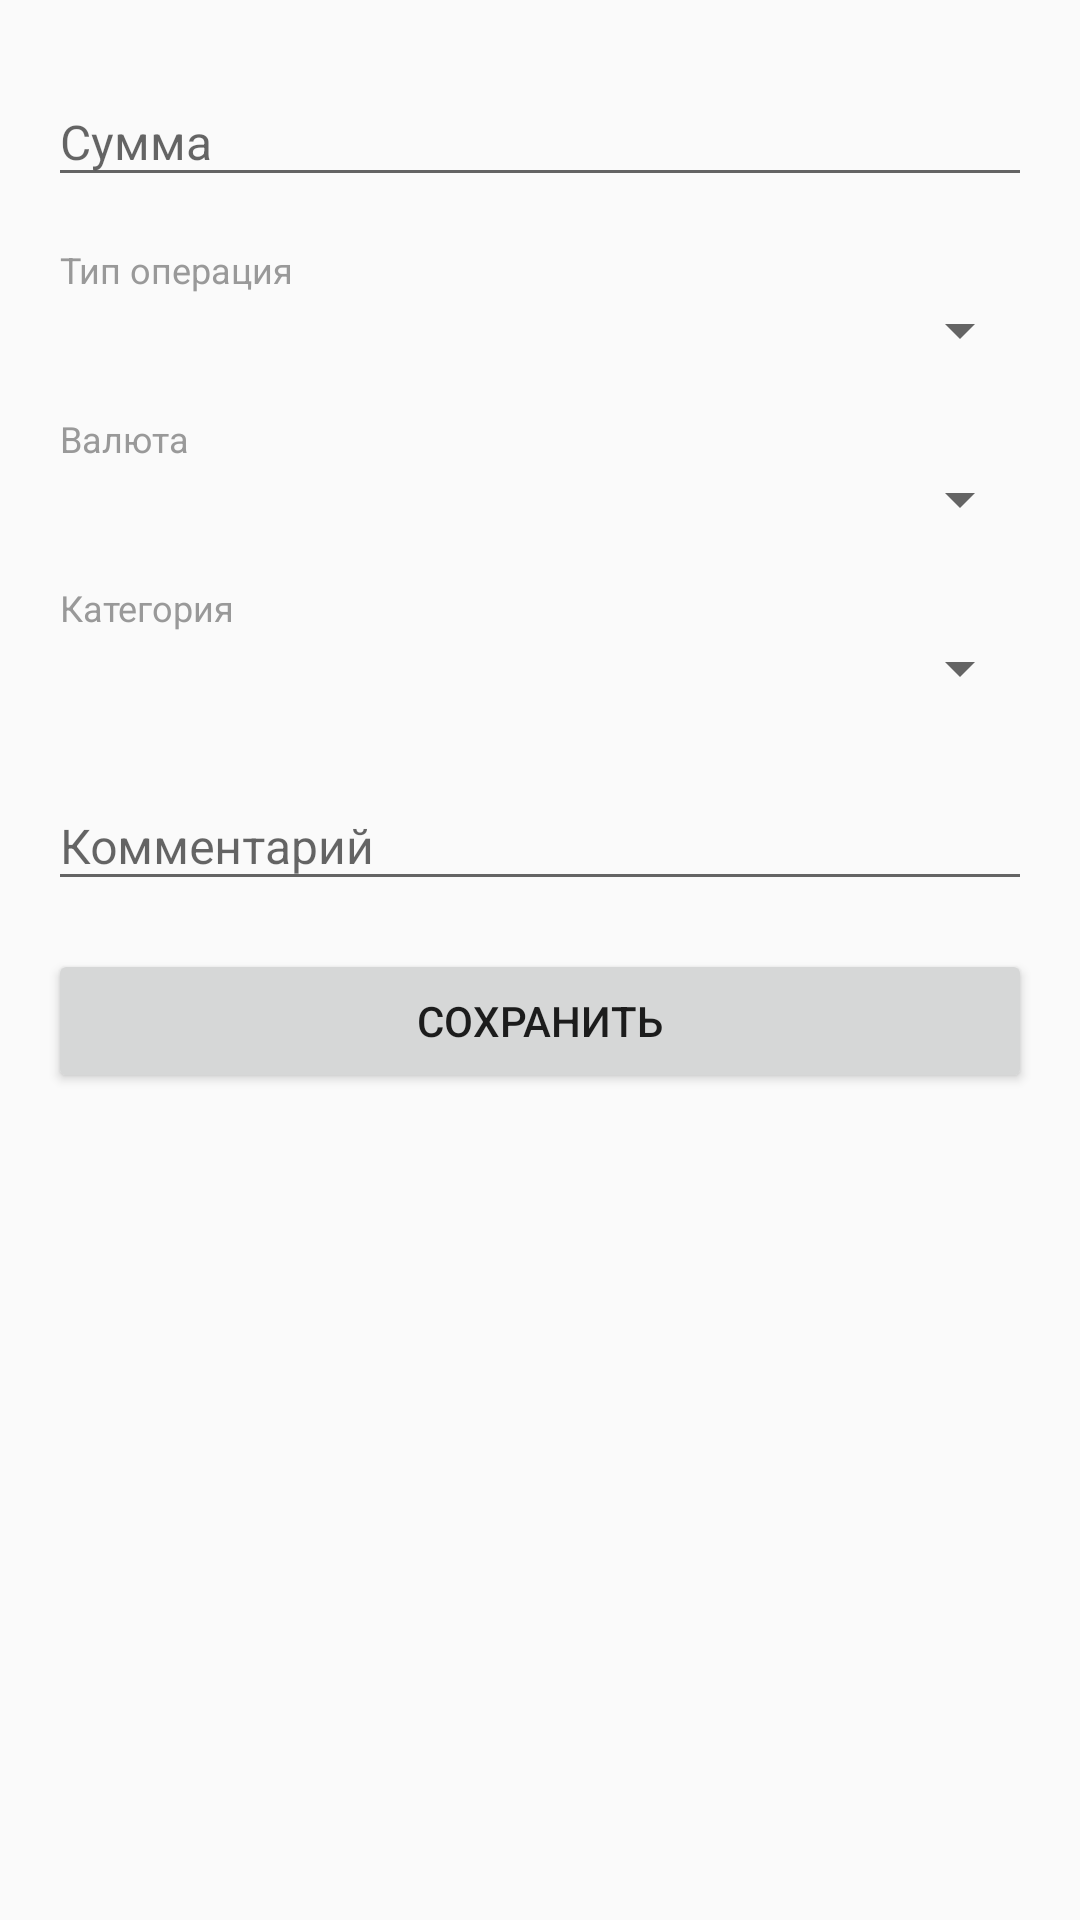

Here is an Android app screen rendered from its layout file. Give the layout XML and the strings, colors and styles it references.
<!-- AndroidManifest.xml: application theme AppTheme -->
<!-- res/layout/fragment_operation_creator.xml -->
<?xml version="1.0" encoding="utf-8"?>
<ScrollView
    xmlns:android="http://schemas.android.com/apk/res/android"
    xmlns:tool="http://schemas.android.com/tools"
    android:layout_width="match_parent"
    android:layout_height="match_parent">

    <LinearLayout
        android:layout_width="match_parent"
        android:layout_height="match_parent"
        android:orientation="vertical"
        android:padding="16dp">

        <android.support.design.widget.TextInputLayout
            android:layout_width="match_parent"
            android:layout_height="wrap_content"
            android:layout_marginBottom="@dimen/operation_creator_field_margin">

            <android.support.design.widget.TextInputEditText
                android:id="@+id/sum"
                android:layout_width="match_parent"
                android:layout_height="wrap_content"
                android:hint="@string/operation_creator_sum"
                android:inputType="numberDecimal"
                android:maxLength="6"
                android:singleLine="true"
                android:textColorHint="#000"
                android:textSize="16sp"/>

            <TextView
                android:id="@+id/sumError"
                style="@style/errorText"
                android:layout_width="wrap_content"
                android:layout_height="wrap_content"
                android:layout_gravity="right"
                android:layout_weight="1"
                android:text="Необходимо ввести сумму"
                android:visibility="gone"
                tool:visibility="visible"/>
        </android.support.design.widget.TextInputLayout>

        <TextView
            style="@style/spinnerLabel"
            android:layout_width="match_parent"
            android:layout_height="wrap_content"
            android:text="@string/operation_creator_operation_type"/>

        <Spinner
            android:id="@+id/operationType"
            android:layout_width="match_parent"
            android:layout_height="wrap_content"
            android:layout_marginBottom="@dimen/operation_creator_field_margin"/>

        <TextView
            style="@style/spinnerLabel"
            android:layout_width="match_parent"
            android:layout_height="wrap_content"
            android:text="@string/operation_creator_currency"/>

        <Spinner
            android:id="@+id/currency"
            android:layout_width="match_parent"
            android:layout_height="wrap_content"
            android:layout_marginBottom="@dimen/operation_creator_field_margin"/>

        <TextView
            android:id="@+id/categoryLabel"
            style="@style/spinnerLabel"
            android:layout_width="match_parent"
            android:layout_height="wrap_content"
            android:text="@string/operation_creator_category"/>

        <Spinner
            android:id="@+id/category"
            android:layout_width="match_parent"
            android:layout_height="wrap_content"
            android:layout_marginBottom="@dimen/operation_creator_field_margin"/>

        <android.support.design.widget.TextInputLayout
            android:layout_width="match_parent"
            android:layout_height="wrap_content"
            android:layout_marginBottom="@dimen/operation_creator_field_margin">

            <android.support.design.widget.TextInputEditText
                android:id="@+id/comment"
                android:layout_width="match_parent"
                android:layout_height="wrap_content"
                android:hint="@string/operation_creator_comment"
                android:textSize="16sp"/>
        </android.support.design.widget.TextInputLayout>

        <Button
            android:id="@+id/save"
            android:layout_width="match_parent"
            android:layout_height="wrap_content"
            android:text="@string/operation_creator_save"/>
    </LinearLayout>
</ScrollView>
<!-- resources referenced by this layout -->
<resources>
  <dimen name="operation_creator_field_margin">16dp</dimen>
  <string name="operation_creator_category">Категория</string>
  <string name="operation_creator_comment">Комментарий</string>
  <string name="operation_creator_currency">Валюта</string>
  <string name="operation_creator_operation_type">Тип операция</string>
  <string name="operation_creator_save">Сохранить</string>
  <string name="operation_creator_sum">Сумма</string>
  <style name="errorText" parent="AppTheme">
          <item name="android:textSize">12sp</item>
          <item name="android:textColor">#FF0000</item>
      </style>
  <style name="spinnerLabel" parent="AppTheme">
          <item name="android:textSize">12sp</item>
          <item name="android:textColor">#999</item>
          <item name="android:layout_marginLeft">4dp</item>
      </style>
  <style name="AppTheme" parent="Theme.AppCompat.Light.DarkActionBar">
          
          <item name="colorPrimary">@color/colorPrimary</item>
          <item name="colorPrimaryDark">@color/colorPrimaryDark</item>
          <item name="colorAccent">@color/colorAccent</item>
      </style>
  <color name="colorPrimary">#e1b11e</color>
  <color name="colorPrimaryDark">#de8415</color>
  <color name="colorAccent">#0270a6</color>
</resources>
